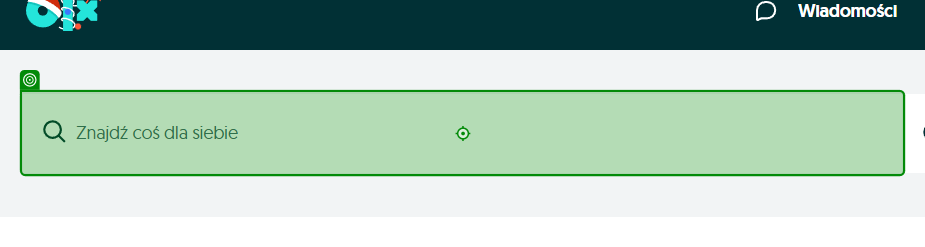
Workflow: Searcher

Step 1: type "[Item + "[k(Enter)]"]" into the text box 'search' in window 'Ogłoszenia - Sprzedam, kupię na OLX.pl' (chrome.exe)
